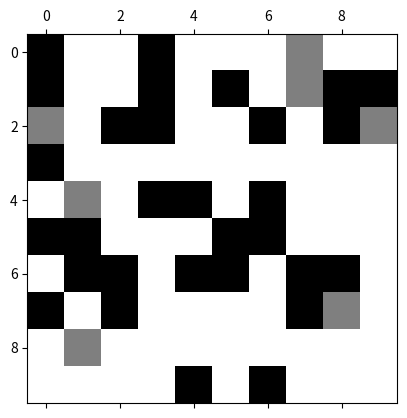

Python code for this plot:
# Main file for Brian's Brain | CSCI 191T
# 
# [redacted]
# 
# Game of Life Project - Return to M O N K E
#
# Reference: https://electronut.in/simple-python-matplotlib-implementation-of-conways-game-of-life/
#              -- Similar to the link but change the rules to fit Brian's brain rules rather than conway's GoL
#              Rules:
#              -- 1. If alive, set to dying
#              -- 2. If dying, set to dead
#              -- 3. If dead, and alive neighbors == 2, set to alive


import numpy as np
import matplotlib.pyplot as plt
import matplotlib.animation as animation

N = 10
ON = 256
OFF = 0
DYING = 128
vals = [ON, DYING, OFF]

# populate grid with random values
grid = np.random.choice(vals, N*N, p=[0.4,0.1,0.5]).reshape(N, N)

# for all OFF values to test other objects, comment out line 24 and uncomment line 26
#grid = np.random.choice(vals, N*N, p=[0,0,1]).reshape(N, N)


# Delete quotations for oscillator
"""osc = [[OFF, ON, DYING, OFF, OFF],
        [DYING, OFF, OFF, ON, OFF],
        [ON, OFF, OFF, DYING, OFF],
        [OFF, DYING, ON, OFF, OFF]]

grid[1:5, 1:6] = osc
"""
def update(data):
  global grid
  # copy grid since we require 8 neighbors for calculation
  # iterate line by line
  newGrid = grid.copy()
  for i in range(N):
    for j in range(N):
      # compute 8-neighbor sum (Add the amount of live/dying/dead cells around the current cell)
      # using toroidal boundary conditions - x and y wrap around current position
      total = (grid[i, (j-1)%N] + grid[i, (j+1)%N] + 
               grid[(i-1)%N, j] + grid[(i+1)%N, j] + 
               grid[(i-1)%N, (j-1)%N] + grid[(i-1)%N, (j+1)%N] + 
               grid[(i+1)%N, (j-1)%N] + grid[(i+1)%N, (j+1)%N])/256
      
      # apply Brian's brain rules based on total (kind of)      
      # 1 = alive
      # 3 = dying
      # 0 = dead   
      if grid[i, j] == ON:       # if alive, start dying
          newGrid[i, j] = DYING     
      elif grid[i, j] == DYING:     # if dying, die
          newGrid[i, j] = OFF    
      elif grid[i, j] == OFF:   # else if dead, and alive neighbors total 2, then become alive
          if total >= 2 and total < 4:
            newGrid[i, j] = ON  
          
  # update data
  mat.set_data(newGrid)
  grid = newGrid
  return [mat]

# set animation
plt.rcParams['image.cmap'] = 'binary'
fig, ax = plt.subplots()
mat = ax.matshow(grid)
ani = animation.FuncAnimation(fig, update, interval=10000,
                              save_count=10000)
plt.show()